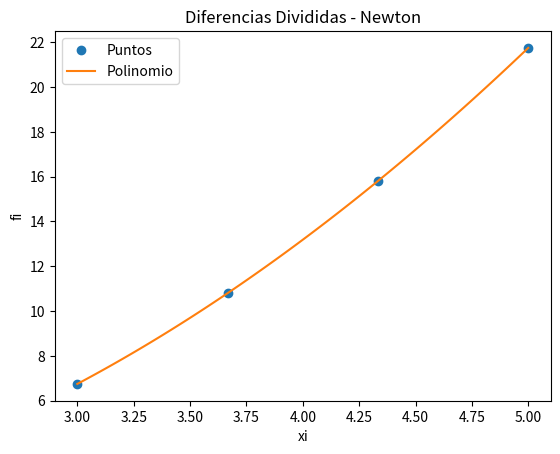

Recreate this plot in Python.
# Polinomio interpolación
# Diferencias Divididas de Newton
# Tarea: Verificar tamaño de vectores,
#        verificar puntos equidistantes en x
import numpy as np
import sympy as sym
import matplotlib.pyplot as plt

# INGRESO , Datos de prueba
xi = np.array([3.0000, 3.6667, 4.3333, 5.0000])
fi = np.array([6.7472, 10.7997, 15.8063, 21.7486])

# PROCEDIMIENTO

# Tabla de Diferencias Divididas Avanzadas
titulo = ['i   ','xi  ','fi  ']
n = len(xi)
ki = np.arange(0,n,1)
tabla = np.concatenate(([ki],[xi],[fi]),axis=0)
tabla = np.transpose(tabla)

# diferencias divididas vacia
dfinita = np.zeros(shape=(n,n),dtype=float)
tabla = np.concatenate((tabla,dfinita), axis=1)

# Calcula tabla, inicia en columna 3
[n,m] = np.shape(tabla)
diagonal = n-1
j = 3
while (j < m):
    # Añade título para cada columna
    titulo.append('F['+str(j-2)+']')

    # cada fila de columna
    i = 0
    paso = j-2 # inicia en 1
    while (i < diagonal):
        denominador = (xi[i+paso]-xi[i])
        numerador = tabla[i+1,j-1]-tabla[i,j-1]
        tabla[i,j] = numerador/denominador
        i = i+1
    diagonal = diagonal - 1
    j = j+1

# POLINOMIO con diferencias Divididas
# caso: puntos equidistantes en eje x
dDividida = tabla[0,3:]
n = len(dfinita)

# expresión del polinomio con Sympy
x = sym.Symbol('x')
polinomio = fi[0]
for j in range(1,n,1):
    factor = dDividida[j-1]
    termino = 1
    for k in range(0,j,1):
        termino = termino*(x-xi[k])
    polinomio = polinomio + termino*factor

# simplifica multiplicando entre (x-xi)
polisimple = polinomio.expand()

# polinomio para evaluacion numérica
px = sym.lambdify(x,polisimple)

# Puntos para la gráfica
muestras = 101
a = np.min(xi)
b = np.max(xi)
pxi = np.linspace(a,b,muestras)
pfi = px(pxi)

# SALIDA
np.set_printoptions(precision = 4)
print('Tabla Diferencia Dividida')
print([titulo])
print(tabla)
print('dDividida: ')
print(dDividida)
print('polinomio: ')
print(polinomio)
print('polinomio simplificado: ' )
print(polisimple)

# Gráfica
plt.plot(xi,fi,'o', label = 'Puntos')
##for i in range(0,n,1):
##    plt.axvline(xi[i],ls='--', color='yellow')
plt.plot(pxi,pfi, label = 'Polinomio')
plt.legend()
plt.xlabel('xi')
plt.ylabel('fi')
plt.title('Diferencias Divididas - Newton')
plt.show()
